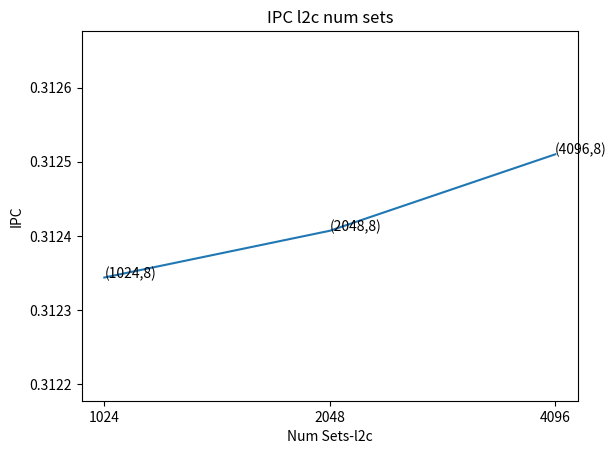
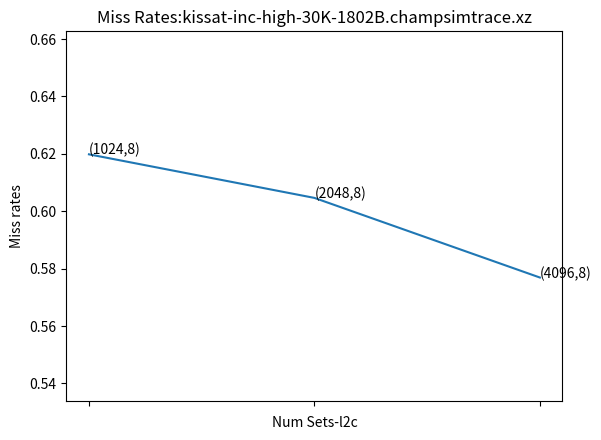

Here is the Python script that generated these plots, in order:
import matplotlib.pyplot as plt
import numpy as np

path = f'Q2_res/'
num_ways = [1,4,16,32]
names = ['400.perlbench-41B', '403.gcc-16B', '436.cactusADM-1804B', '482.sphinx3-1100B']
replacements = ['lfu', 'fifo', 'rnd']
arr = np.array([1,2,3,4])
width = 0.2
# for name in names:
#     ## filename format = <name>.champsimtrace.xz-bimodal-no-no-no-no-<replacement>-1core.txt
#     arr_ipc = np.zeros((4,3))
#     arr_miss_rate = np.zeros((4,3))
#     for num_way in range(len(num_ways)):
#         for replacement in range(len(replacements)):
#             file_path = path+f'{num_ways[num_way]}/results_30M/{name}.champsimtrace.xz-bimodal-no-no-no-no-{replacements[replacement]}-1core.txt'
#             f = open(file_path, 'r')
#             s = f.read()
#             ipc_start = s.index('CPU 0 cumulative IPC: ')
#             ipc_end = s.index(' instructions:', ipc_start)
#             ipc_val = float(s[ipc_start+21:ipc_end].strip())
#             total_start = s.index('LLC TOTAL     ACCESS:')
#             total_end = s.index('HIT:', total_start)
#             total = int(s[total_start+21:total_end].strip())
#             misses_start = s.index('MISS: ', total_end)
#             missed_end = s.index('LLC LOAD      ACCESS:', misses_start)
#             misses = int(s[misses_start+5:missed_end].strip())
#             # print(ipc_val, misses/total)
#             arr_ipc[num_way, replacement] = ipc_val
#             arr_miss_rate[num_way, replacement] = misses/total
#             f.close()

# name = "cadical-high-60K-134B.champsimtrace.xz"
name = "kissat-inc-high-30K-1802B.champsimtrace.xz"
arr_ipc = [0.312344,0.312407,0.31251]
arr_miss_rate = [0.6198025004675326,0.6046280563150171, 0.5768996451341618] #llc miss rates
x_axis_vals = [1,2,3]
x_axis_labels = ['(1024,8)','(2048,8)','(4096,8)']


plt.title(f'IPC l2c num sets')
my_min = np.min(arr_ipc)
my_max = np.max(arr_ipc)
diff = my_max-my_min
plt.plot(x_axis_vals,arr_ipc)
# plt.xscale('log')
# plt.xticks([])
# plt.bar(arr-0.2, arr_ipc[:,0], width)
# plt.bar(arr, arr_ipc[:,1], width)
# plt.bar(arr+0.2, arr_ipc[:,2], width)
plt.xticks(x_axis_vals,[1024,2048,4096])
for i in range(len(x_axis_vals)):
    plt.annotate(f"{x_axis_labels[i]}", (x_axis_vals[i], arr_ipc[i]))

plt.xlabel('Num Sets-l2c')
plt.ylabel('IPC')
# plt.legend(replacements)
plt.ylim(max(0,my_min-diff), my_max+diff)
# plt.savefig(f'plots/IPC{name}.png', dpi = 'figure', format = None)
plt.show()

plt.title(f'Miss Rates:{name}')
my_min = np.min(arr_miss_rate)
my_max = np.max(arr_miss_rate)
diff = my_max-my_min
plt.plot(x_axis_vals,arr_miss_rate)
# plt.xscale('log')
# plt.bar(arr-0.2, arr_miss_rate[:,0], width)
# plt.bar(arr, arr_miss_rate[:,1], width)
# plt.bar(arr+0.2, arr_miss_rate[:,2], width)
plt.xticks(x_axis_vals,[])
for i in range(len(x_axis_vals)):
    plt.annotate(f"{x_axis_labels[i]}", (x_axis_vals[i], arr_miss_rate[i]))
plt.xlabel('Num Sets-l2c')
plt.ylabel('Miss rates')
# plt.legend(replacements)
plt.ylim(max(0,my_min-diff), min(1,my_max+diff))
# plt.savefig(f'plots/Miss Rates{name}.png', dpi = 'figure', format = None)
plt.show()
